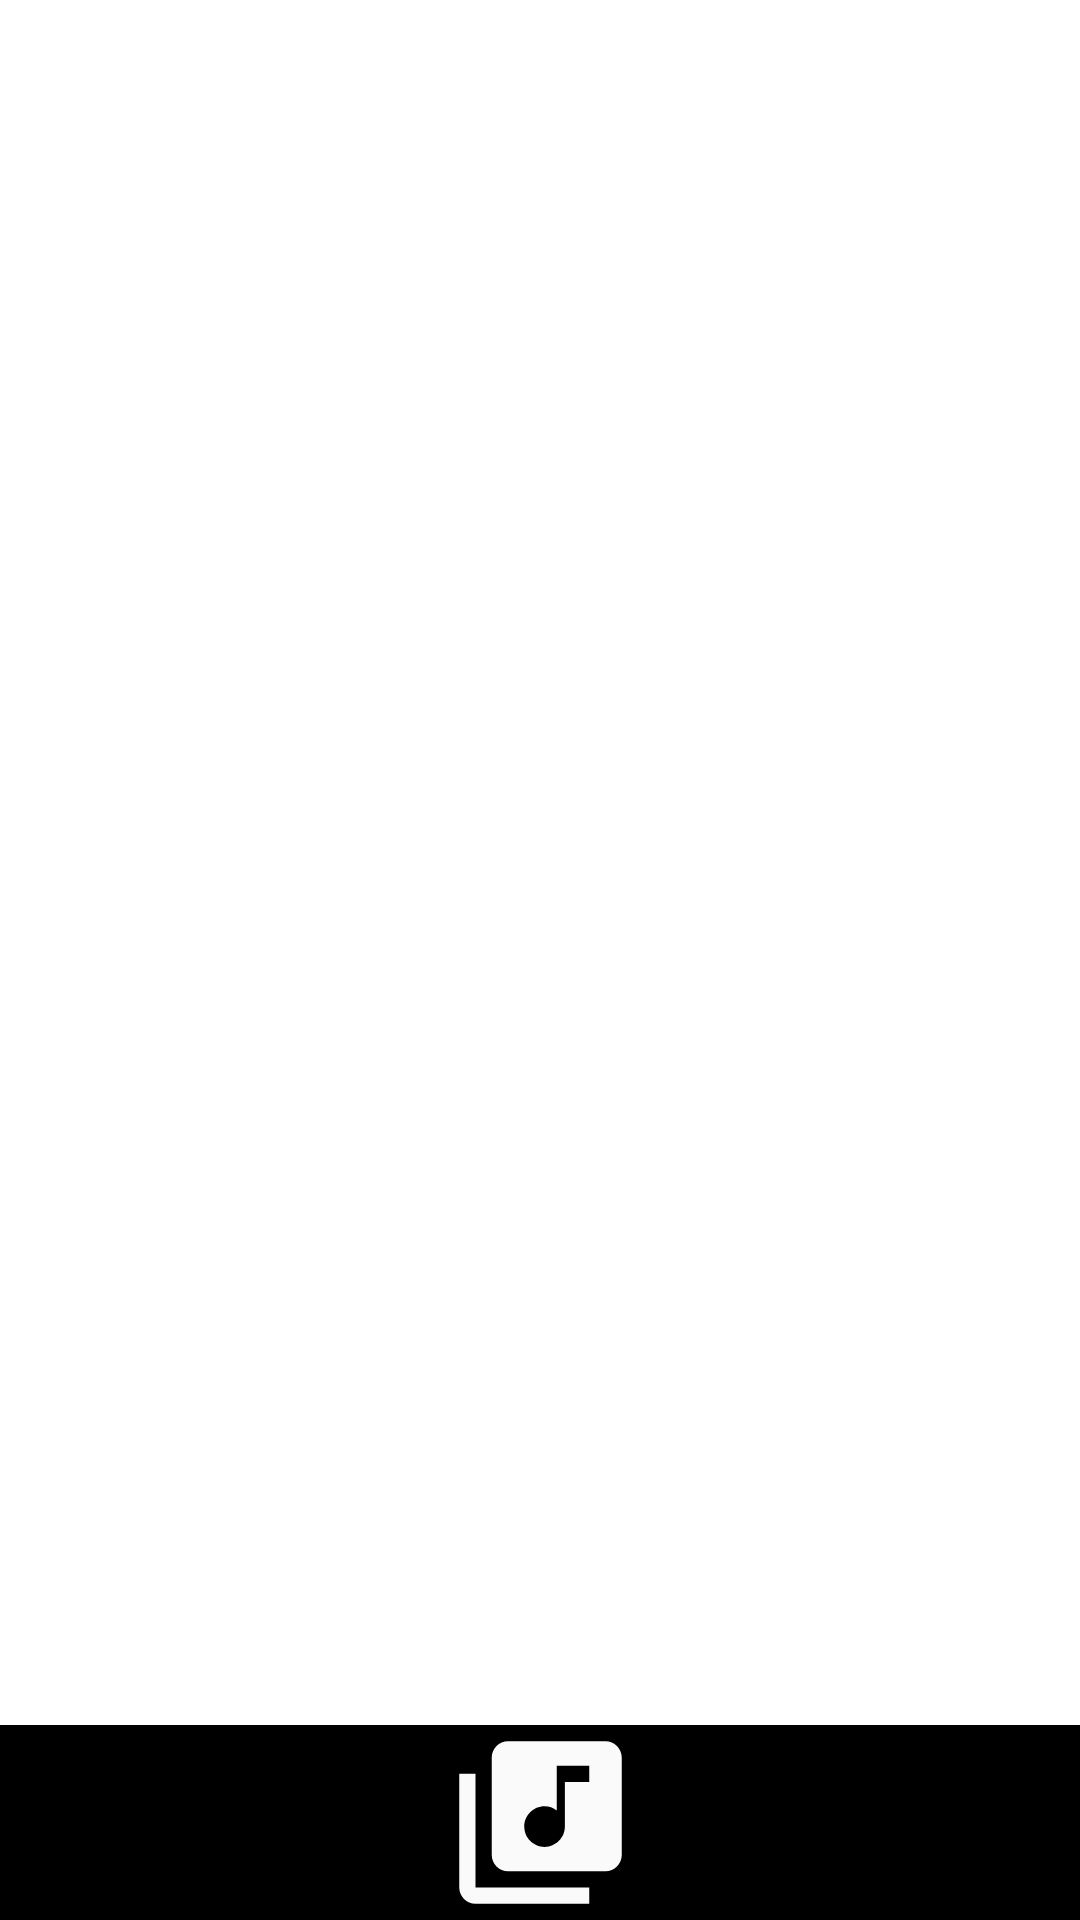

Layout XML and referenced resources for this Android screen:
<!-- AndroidManifest.xml: application theme Theme.Audite -->
<!-- res/layout/activity_user_profile.xml -->
<?xml version="1.0" encoding="utf-8"?>
<androidx.constraintlayout.widget.ConstraintLayout xmlns:android="http://schemas.android.com/apk/res/android"
    xmlns:app="http://schemas.android.com/apk/res-auto"
    xmlns:tools="http://schemas.android.com/tools"
    android:layout_width="match_parent"
    android:layout_height="match_parent"
    android:orientation="vertical"
    tools:context=".User_profile">


    <TextView
        android:id="@+id/userName"
        android:layout_width="wrap_content"
        android:layout_height="wrap_content"
        android:layout_gravity="center"
        android:textSize="30sp"
        app:layout_constraintBottom_toBottomOf="parent"
        app:layout_constraintEnd_toEndOf="parent"
        app:layout_constraintHorizontal_bias="0.5"
        app:layout_constraintStart_toStartOf="parent"
        app:layout_constraintTop_toTopOf="parent" />

    <LinearLayout
        android:id="@+id/linearLayout2"
        android:layout_width="match_parent"
        android:layout_height="65dp"
        android:background="#000000"
        android:orientation="horizontal"
        app:layout_constraintBottom_toBottomOf="parent"
        app:layout_constraintEnd_toEndOf="parent"
        app:layout_constraintHorizontal_bias="0.5"
        app:layout_constraintStart_toStartOf="parent">

        <ImageView
            android:id="@+id/home"
            android:layout_width="match_parent"
            android:layout_height="match_parent"
            android:layout_weight="1"
            app:srcCompat="@drawable/home_white" />
        <ImageView
            android:id="@+id/album"
            android:layout_width="match_parent"
            android:layout_height="match_parent"
            android:layout_weight="1"
            app:srcCompat="@drawable/libarary_music" />

        <ImageView
            android:id="@+id/user"
            android:layout_width="match_parent"
            android:layout_height="match_parent"
            android:layout_weight="1"
            app:srcCompat="@drawable/person_white" />
    </LinearLayout>

</androidx.constraintlayout.widget.ConstraintLayout>
<!-- resources referenced by this layout -->
<resources>
  <!-- drawable libarary_music (drawable) -->
  <vector android:height="24dp" android:tint="#FAFAFA"
      android:viewportHeight="24" android:viewportWidth="24"
      android:width="24dp" xmlns:android="http://schemas.android.com/apk/res/android">
      <path android:fillColor="@android:color/white" android:pathData="M20,2L8,2c-1.1,0 -2,0.9 -2,2v12c0,1.1 0.9,2 2,2h12c1.1,0 2,-0.9 2,-2L22,4c0,-1.1 -0.9,-2 -2,-2zM18,7h-3v5.5c0,1.38 -1.12,2.5 -2.5,2.5S10,13.88 10,12.5s1.12,-2.5 2.5,-2.5c0.57,0 1.08,0.19 1.5,0.51L14,5h4v2zM4,6L2,6v14c0,1.1 0.9,2 2,2h14v-2L4,20L4,6z"/>
  </vector>
  <style name="Theme.Audite" parent="Theme.MaterialComponents.DayNight.DarkActionBar">
          
          <item name="colorPrimary">@color/black</item>
          <item name="colorPrimaryVariant">#222123</item>
          <item name="colorOnPrimary">@color/white</item>
          
          <item name="colorSecondary">@color/teal_200</item>
          <item name="colorSecondaryVariant">@color/teal_700</item>
          <item name="colorOnSecondary">@color/black</item>
          
          <item name="android:statusBarColor" tools:targetApi="l">?attr/colorPrimaryVariant</item>
          
      </style>
  <!-- not gathered from this repository: default colours our renderer supplied (Android Studio template values) -->
  <color name="teal_200">#FF03DAC5</color>
  <color name="teal_700">#FF018786</color>
  <color name="black">#FF000000</color>
  <color name="white">#FFFFFFFF</color>
</resources>
